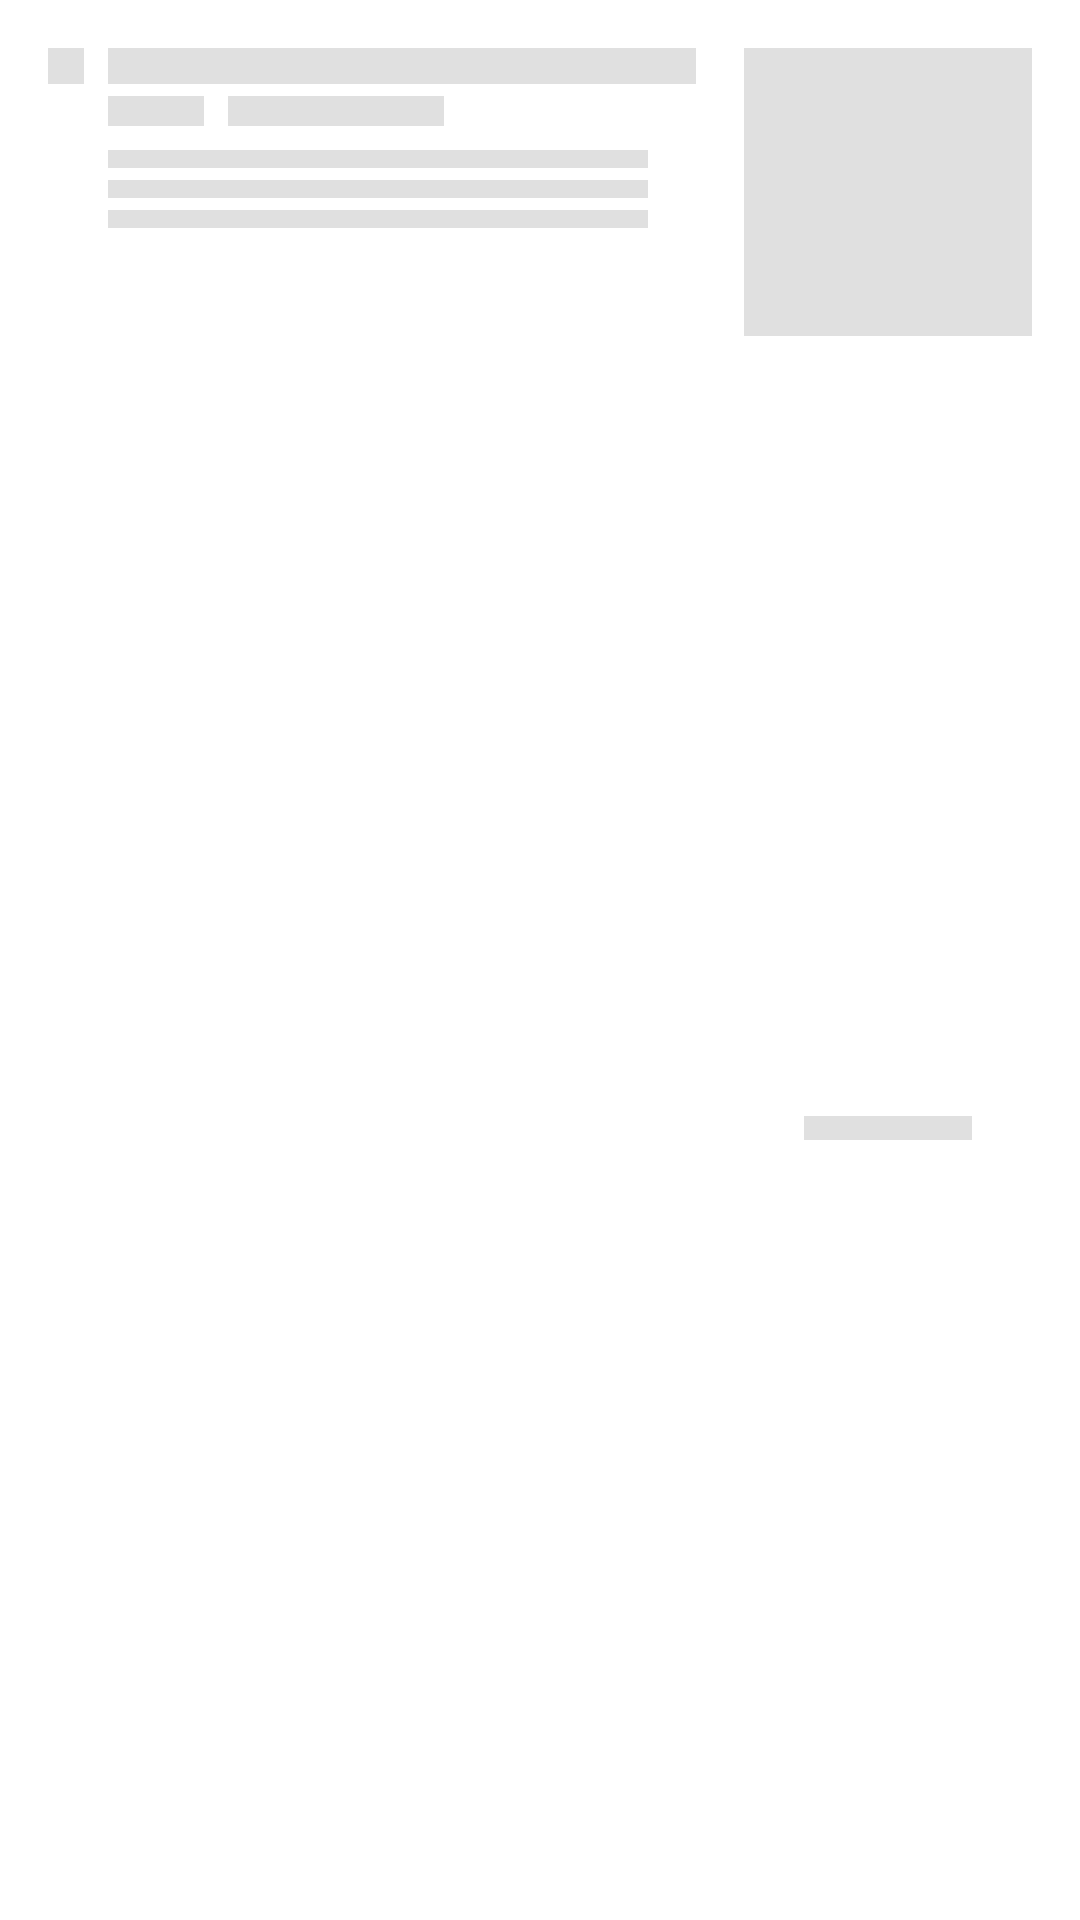

Android layout source for this screen:
<!-- AndroidManifest.xml: application theme Theme.FoodMenu -->
<!-- res/layout/menu_item_content_placeholder.xml -->
<?xml version="1.0" encoding="utf-8"?>
<androidx.constraintlayout.widget.ConstraintLayout xmlns:android="http://schemas.android.com/apk/res/android"
    xmlns:app="http://schemas.android.com/apk/res-auto"
    android:id="@+id/constraint_layout"
    android:layout_width="match_parent"
    android:layout_height="wrap_content"
    android:paddingBottom="8dp">


    <View
        android:id="@+id/placeholder_veg_non_veg"
        android:layout_width="12dp"
        android:layout_height="12dp"
        android:layout_marginStart="16dp"
        android:layout_marginTop="16dp"
        android:background="?colorControlHighlight"
        app:layout_constraintStart_toStartOf="parent"
        app:layout_constraintTop_toTopOf="parent" />

    <View
        android:id="@+id/placeholder_name"
        android:layout_width="0dp"
        android:layout_height="12dp"
        android:layout_marginStart="8dp"
        android:layout_marginEnd="16dp"
        android:background="?colorControlHighlight"
        app:layout_constraintBottom_toBottomOf="@+id/placeholder_veg_non_veg"
        app:layout_constraintEnd_toStartOf="@+id/placeholder_dish_image"
        app:layout_constraintStart_toEndOf="@+id/placeholder_veg_non_veg"
        app:layout_constraintTop_toTopOf="@+id/placeholder_veg_non_veg" />

    <View
        android:id="@+id/placeholder_desc"
        android:layout_width="0dp"
        android:layout_height="6dp"
        android:layout_marginTop="8dp"
        android:layout_marginEnd="16dp"
        android:background="?colorControlHighlight"
        app:layout_constraintEnd_toEndOf="@+id/placeholder_name"
        app:layout_constraintHorizontal_bias="0.0"
        app:layout_constraintStart_toStartOf="@+id/placeholder_name"
        app:layout_constraintTop_toBottomOf="@+id/placeholder_price" />

    <View
        android:id="@+id/placeholder_desc2"
        android:layout_width="0dp"
        android:layout_height="6dp"
        android:layout_marginTop="4dp"
        android:layout_marginEnd="16dp"
        android:background="?colorControlHighlight"
        app:layout_constraintEnd_toEndOf="@+id/placeholder_name"
        app:layout_constraintStart_toStartOf="@+id/placeholder_name"
        app:layout_constraintTop_toBottomOf="@+id/placeholder_desc" />

    <View
        android:id="@+id/placeholder_desc3"
        android:layout_width="0dp"
        android:layout_height="6dp"
        android:layout_marginTop="4dp"
        android:layout_marginEnd="16dp"
        android:background="?colorControlHighlight"
        app:layout_constraintEnd_toEndOf="@+id/placeholder_name"
        app:layout_constraintStart_toStartOf="@+id/placeholder_name"
        app:layout_constraintTop_toBottomOf="@+id/placeholder_desc2" />

    <View
        android:id="@+id/placeholder_dish_image"
        android:layout_width="96dp"
        android:layout_height="96dp"
        android:layout_marginStart="16dp"
        android:layout_marginTop="16dp"
        android:layout_marginEnd="16dp"
        android:background="?colorControlHighlight"
        app:layout_constraintEnd_toEndOf="parent"
        app:layout_constraintHorizontal_bias="1.0"
        app:layout_constraintStart_toStartOf="parent"
        app:layout_constraintTop_toTopOf="parent" />


    <View
        android:id="@+id/placeholder_customizable"
        android:layout_width="56dp"
        android:layout_height="8dp"
        android:layout_marginTop="8dp"
        android:background="?colorControlHighlight"
        app:layout_constraintBottom_toBottomOf="parent"
        app:layout_constraintEnd_toEndOf="@+id/placeholder_dish_image"
        app:layout_constraintStart_toStartOf="@+id/placeholder_dish_image"
        app:layout_constraintTop_toBottomOf="@+id/placeholder_dish_image" />


    <View
        android:id="@+id/placeholder_price"
        android:layout_width="32dp"
        android:layout_height="10dp"
        android:layout_marginTop="4dp"
        android:background="?colorControlHighlight"
        android:textColor="?android:attr/textColorPrimary"
        app:layout_constraintStart_toStartOf="@+id/placeholder_name"
        app:layout_constraintTop_toBottomOf="@+id/placeholder_name" />

    <View
        android:id="@+id/placeholder_tags"
        android:layout_width="72dp"
        android:layout_height="10dp"
        android:layout_marginStart="8dp"
        android:background="?colorControlHighlight"
        android:orientation="horizontal"
        app:layout_constraintBottom_toBottomOf="@+id/placeholder_price"
        app:layout_constraintStart_toEndOf="@id/placeholder_price"
        app:layout_constraintTop_toTopOf="@id/placeholder_price" />
</androidx.constraintlayout.widget.ConstraintLayout>
<!-- resources referenced by this layout -->
<resources>
  <style name="Theme.FoodMenu" parent="Theme.MaterialComponents.Light.DarkActionBar">
          
          <item name="colorPrimary">@color/red_500</item>
          <item name="colorPrimaryVariant">@color/red_700</item>
          <item name="colorOnPrimary">@color/white</item>
          
          <item name="colorSecondary">@color/red_500</item>
          <item name="colorSecondaryVariant">@color/red_700</item>
          <item name="colorOnSecondary">@color/black</item>
          
          <item name="android:statusBarColor" tools:targetApi="l">?attr/colorPrimaryVariant</item>
  
          <item name="fontFamily">@font/google_sans</item>
          
          <item name="tagStrokeColor">#FFA000</item>
          <item name="tagBackgroundColor">#1AFFA000</item>
      </style>
  <color name="red_500">#EF4F5F</color>
  <color name="red_700">#EF4F5F</color>
  <color name="white">#FFFFFFFF</color>
  <color name="black">#FF000000</color>
</resources>
